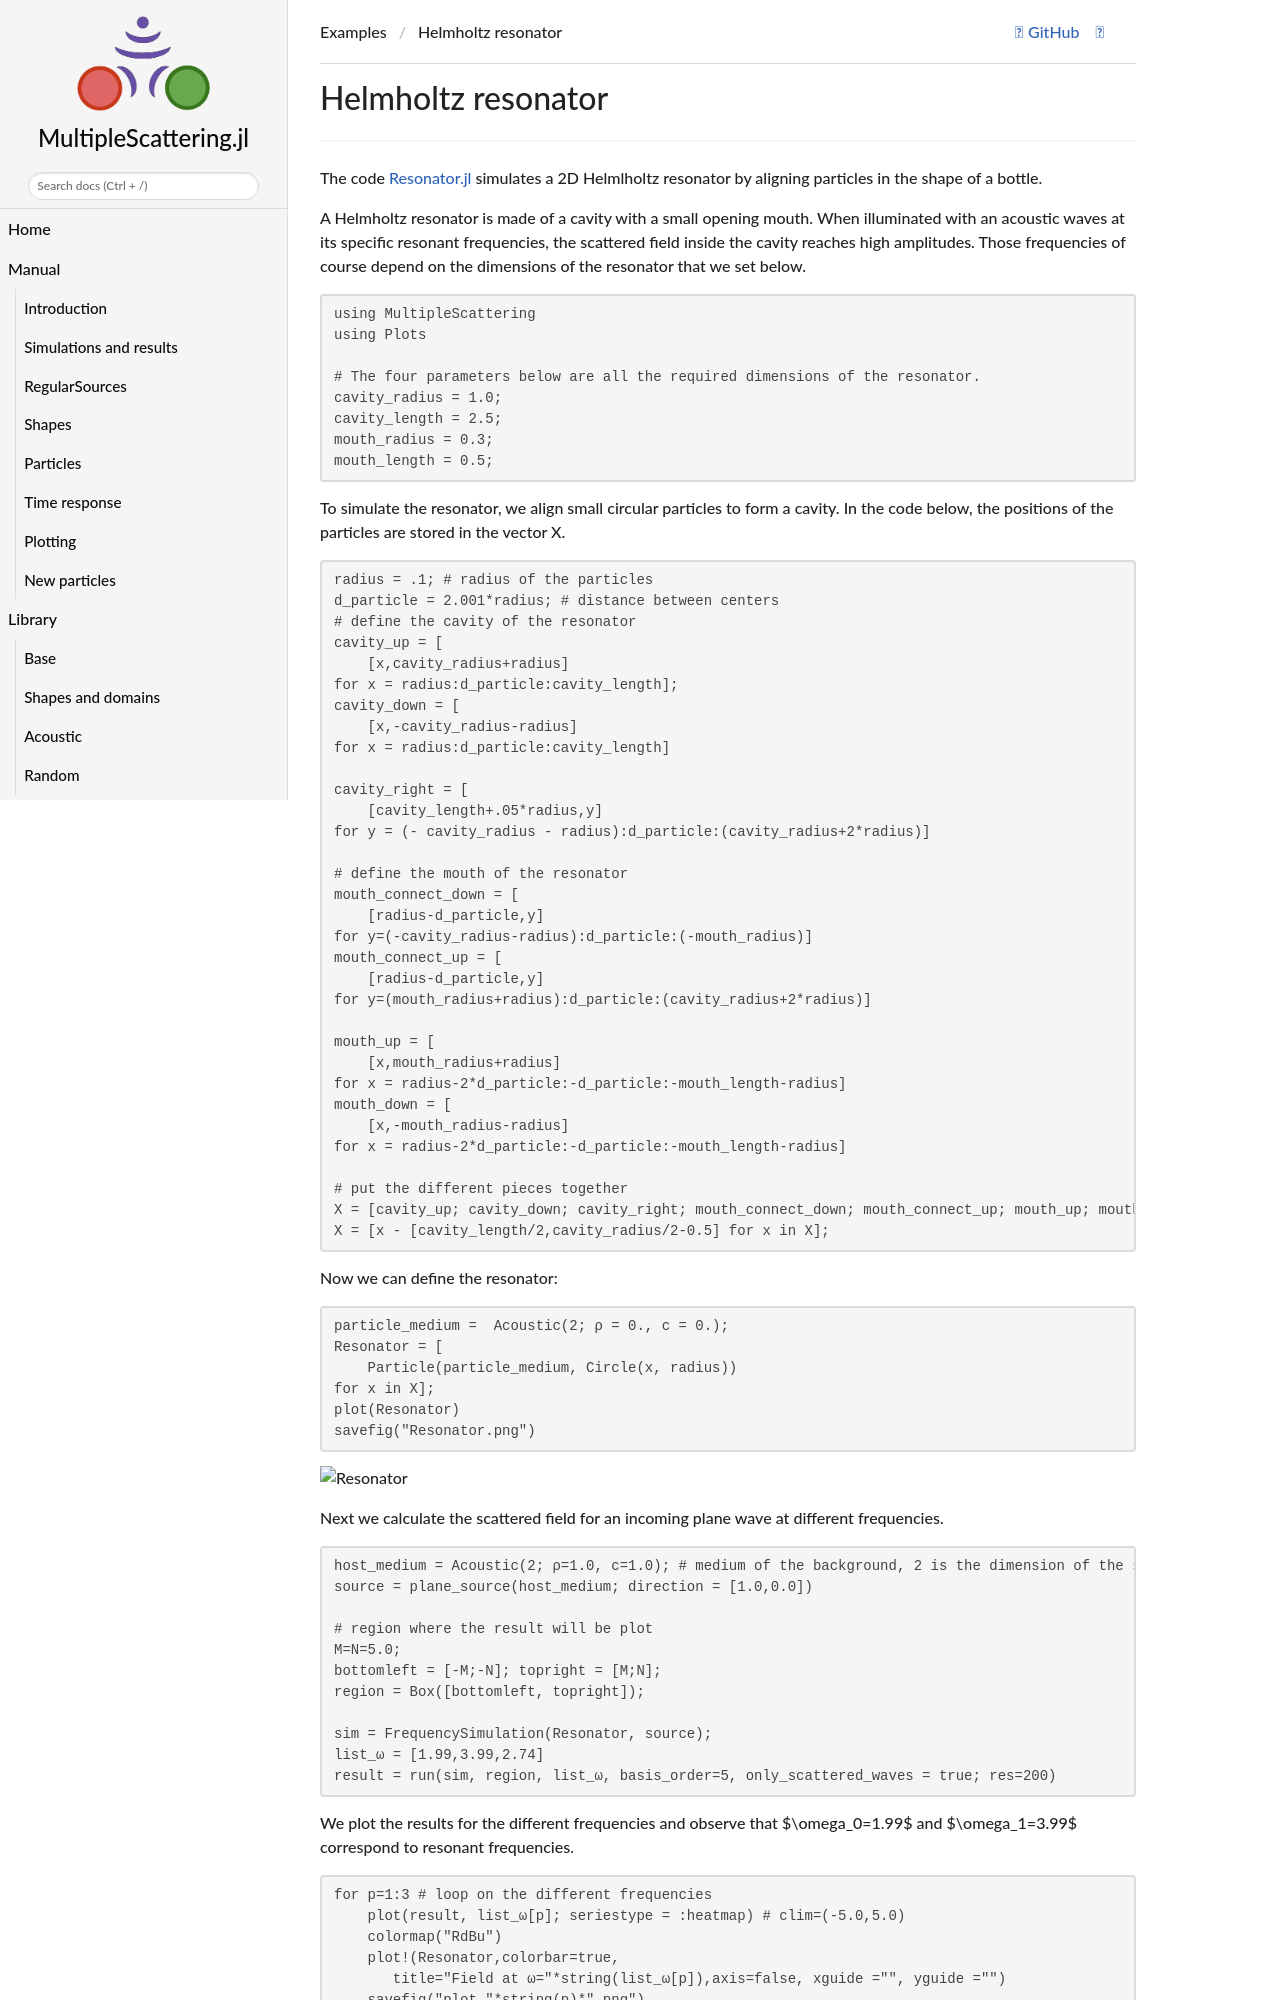

repository: JuliaWaveScattering/MultipleScattering.jl · page: dev/example/helmholtz-resonator/resonator/index.html · generator: jekyll

# Helmholtz resonator
---
The code [Resonator.jl](Resonator.jl) simulates a 2D Helmlholtz resonator by aligning particles in the shape of a bottle.

A Helmholtz resonator is made of a cavity with a small opening mouth. When illuminated with an acoustic waves at its specific resonant frequencies, the scattered field inside the cavity reaches high amplitudes. Those frequencies of course depend on the dimensions of the resonator that we set below.

```julia
using MultipleScattering
using Plots

# The four parameters below are all the required dimensions of the resonator.
cavity_radius = 1.0;
cavity_length = 2.5;
mouth_radius = 0.3;
mouth_length = 0.5;
```
To simulate the resonator, we align small circular particles to form a cavity. In the code below, the positions of the particles are stored in the vector X.
```julia
radius = .1; # radius of the particles
d_particle = 2.001*radius; # distance between centers
# define the cavity of the resonator
cavity_up = [
    [x,cavity_radius+radius]
for x = radius:d_particle:cavity_length];
cavity_down = [
    [x,-cavity_radius-radius]
for x = radius:d_particle:cavity_length]

cavity_right = [
    [cavity_length+.05*radius,y]
for y = (- cavity_radius - radius):d_particle:(cavity_radius+2*radius)]

# define the mouth of the resonator
mouth_connect_down = [
    [radius-d_particle,y]
for y=(-cavity_radius-radius):d_particle:(-mouth_radius)]
mouth_connect_up = [
    [radius-d_particle,y]
for y=(mouth_radius+radius):d_particle:(cavity_radius+2*radius)]

mouth_up = [
    [x,mouth_radius+radius]
for x = radius-2*d_particle:-d_particle:-mouth_length-radius]
mouth_down = [
    [x,-mouth_radius-radius]
for x = radius-2*d_particle:-d_particle:-mouth_length-radius]

# put the different pieces together
X = [cavity_up; cavity_down; cavity_right; mouth_connect_down; mouth_connect_up; mouth_up; mouth_down];
X = [x - [cavity_length/2,cavity_radius/2-0.5] for x in X];
```
Now we can define the resonator:
```julia
particle_medium =  Acoustic(2; ρ = 0., c = 0.);
Resonator = [
    Particle(particle_medium, Circle(x, radius))
for x in X];
plot(Resonator)
savefig("Resonator.png")
```
![Resonator](Resonator.png)

Next we calculate the scattered field for an incoming plane wave at different frequencies.

```julia
host_medium = Acoustic(2; ρ=1.0, c=1.0); # medium of the background, 2 is the dimension of the setting.
source = plane_source(host_medium; direction = [1.0,0.0])

# region where the result will be plot
M=N=5.0;
bottomleft = [-M;-N]; topright = [M;N];
region = Box([bottomleft, topright]);

sim = FrequencySimulation(Resonator, source);
list_ω = [1.99,3.99,2.74]
result = run(sim, region, list_ω, basis_order=5, only_scattered_waves = true; res=200)
```
